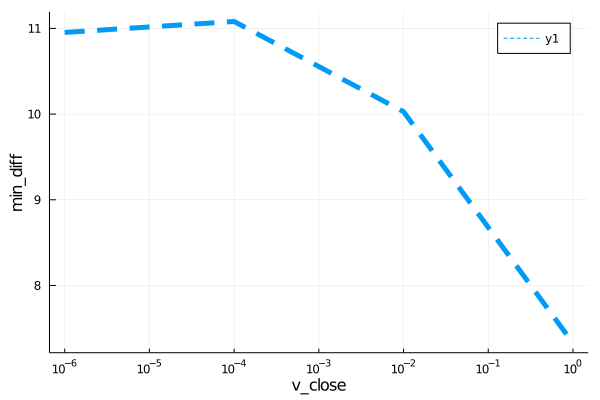

Data behind this chart, as committed beside it:
para, error
1.0e-6, 10.95
0.0001, 11.08
0.01, 10.03
1.0, 7.328
